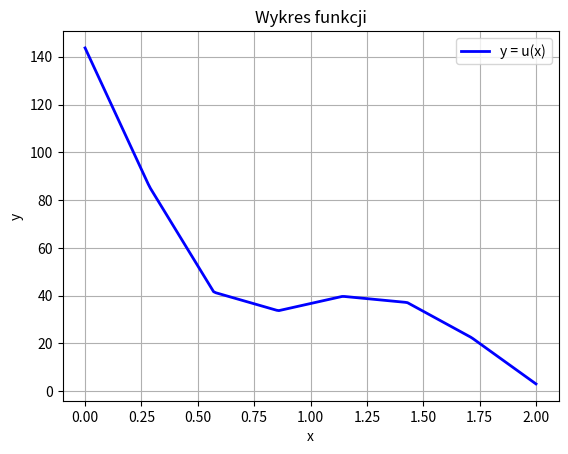

Reproduce this figure in Python.
import math
import matplotlib.pyplot as plt
import numpy as np

N = 7
def get_N():
    print("Wprowadź N\n")
    global N
    N = input()

def gauss_legendre_integral(f, a, b):
    """
    Oblicza całkę funkcji f na przedziale [a, b] za pomocą metody Gaussa-Legendre.
    
    Parametry:
        f (function): Funkcja do scałkowania.
        a (float): Początek przedziału całkowania.
        b (float): Koniec przedziału całkowania.
    
    Zwraca:
        float: Przybliżona wartość całki.
    """
    
    # Węzły i wagi
    nodes, weights = np.polynomial.legendre.leggauss(5)

    
    # Przekształcenie przedziału z [a, b] na [-1, 1]
    transform = lambda x: 0.5 * (b - a) * x + 0.5 * (b + a)
    det_jacobian = 0.5 * (b - a)  # Pochodna transformacji (stała Jacobiana)
    
    # Obliczenie sumy ważonej
    integral = 0
    for i in range(5):
        x_transformed = transform(nodes[i])
        integral += weights[i] * f(x_transformed)

    
    print(integral*det_jacobian)
    
    return integral * det_jacobian

def inverse_matrix(A):
    # gauss-jordan
    # założenie takie, że jest to macierz kwadratowa

    def switch_rows(A, IA, i, j):
        for k in range(N):
            A[i][k], A[j][k] = A[j][k], A[i][k]
            IA[i][k], IA[j][k] = IA[j][k], IA[i][k]

    def multiply_row(A, IA, i):
        switch = i
        while A[i][i]==0:
            switch+=1
            if A[switch][i] != 0: switch_rows(A, IA, i, switch)

        k = 1 / A[i][i]
        for j in range(N):
            A[i][j] *= k
            IA[i][j] *= k
    
    def substract_row(A, IA, i, j):
        k = A[j][i]
        for t in range(N):
            A[j][t] -= A[i][t] * k
            IA[j][t] -= IA[i][t] * k
        
    IA = [[int(i==j) for i in range(N)] for j in range(N)]

    for i in range(N):
        multiply_row(A, IA, i)
        for j in range(i+1, N):
            substract_row(A, IA, i, j)
    for i in range(N-1, 0, -1):
        for j in range(i-1, -1, -1):
            substract_row(A, IA, i, j)

    return IA

def e(i, x):
    '''
    Wylicza wartość ei(x) w zależności od danego N na przedziale [0, 2].
    Funkcja ei to funkcja, która jest równa 0 dla x-ów oprócz xi, dla którego jest równa 1.

    Parametry:
        i (int): Numer x-a.
        x (float): x dla którego wyliczana jest ta funkcja

    Zwraca:
        float: Wartość funkcji ei(x).
    '''
    x_i = 2 * i / N
    next_x = x_i + 2 / N
    previous_x = x_i - 2 / N

    return (
        0 if x >= next_x or x <= previous_x 
        else (x - previous_x) / (x_i - previous_x) if x > previous_x and x <= x_i 
        else 1 - (x - x_i) / (next_x - x_i)
    )
    
def e_prim(i, x):
    '''
    Wylicza wartość e'(x) w zależności od danego N na przedziale [0, 2].
    Funkcja e' to pochodna funkcji e.

    Parametry:
        i (int): Numer x-a.
        x (float): x dla którego wyliczana jest ta funkcja

    Zwraca:
        float: Wartość funkcji e'(x).
    '''
    x_i = 2 * i / N
    next_x = x_i + 2 / N
    previous_x = x_i - 2 / N

    return (
        0 if x >= next_x or x <= previous_x 
        else 1 / (x_i - previous_x) if x > previous_x and x <= x_i 
        else 1 / (x_i - next_x)
    )
    
def E(x):
    if x<=1: return 2
    return 6

def integral(f):
    return gauss_legendre_integral(f, 0, 1) + gauss_legendre_integral(f, 1, 2)

def B(i, j): 
    return 4 * e(i, 0) * e(j, 0) - integral(
        lambda x: E(x) * e_prim(i, x) * e_prim(j , x)
    )
    
def L(i):
    return 8 * e(i, 0) + 1000 * integral(
        lambda x: e(i, x) * math.sin(math.pi * x)
    )

def matrix_multiplication(A, B):
    # zakładamy że A jest kwadratowa o długości N
    # a B jest o wymiarach 1 x N
    # więc wynik jest listą o długości N

    result = [0 for _ in range(N)]

    for i in range(N):
        for j in range(N):
            result[i] += A[i][j] * B[j]
    
    return result

def final_result(A, x):
    # A - tablica o długości N z alfami
    res = 3
    for i in range(N):
        res += A[i] * e(i,x)
    return res

B = [[B(i,j) for i in range(N)] for j in range(N)]
L = [L(i) for i in range(N)]

for i in range(N):
    print(B[i])

alfas = matrix_multiplication(inverse_matrix(B), L)

# Tworzymy zakres wartości x
x = [i*0.01 for i in range(201)]  # 200 punktów od 0 do 2

# Obliczamy wartości funkcji
y = [final_result(alfas, x[i]) for i in range(201)]

# Rysowanie wykresu
plt.plot(x, y, label='y = u(x)', color='blue', linestyle='-', linewidth=2)

# Dodanie opisu osi i tytułu
plt.title("Wykres funkcji")
plt.xlabel("x")
plt.ylabel("y")

# Dodanie siatki
plt.grid(True)

# Dodanie legendy
plt.legend()

# Wyświetlenie wykresu
plt.show()

